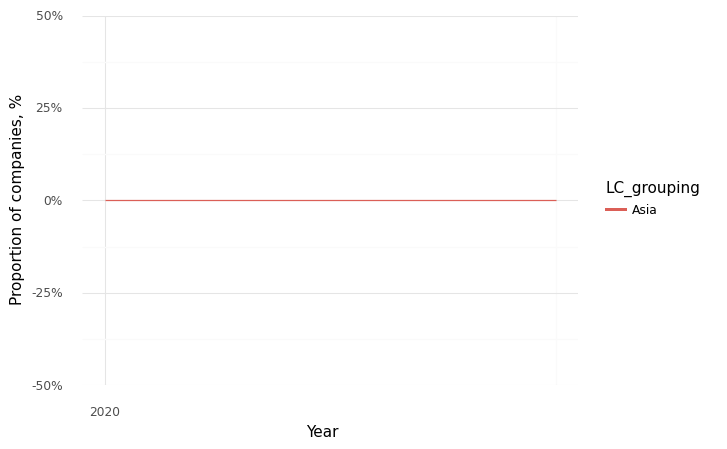

The table this chart was drawn from, first rows:
, Year, LC_grouping, Climate, Health, Intersection
0, 2020, Asia, 0.0, 1.0, 0.0
1, 2021, Asia, 0.0, 1.0, 0.0
